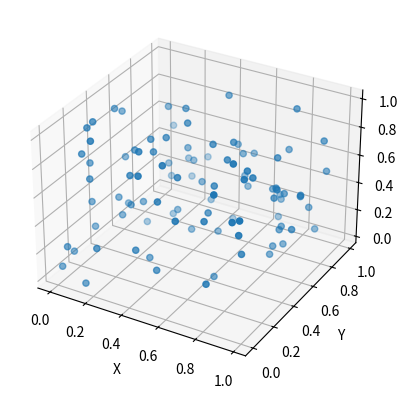

The script that saved this image:
import numpy as np
import matplotlib.pyplot as plt
x = np.random.random(100)
y = np.random.random(100)
z = np.random.random(100)
ax = plt.axes(projection="3d")
ax.scatter(x,y,z)
ax.set_xlabel("X")
ax.set_ylabel("Y")
ax.set_zlabel("Z")
plt.show()